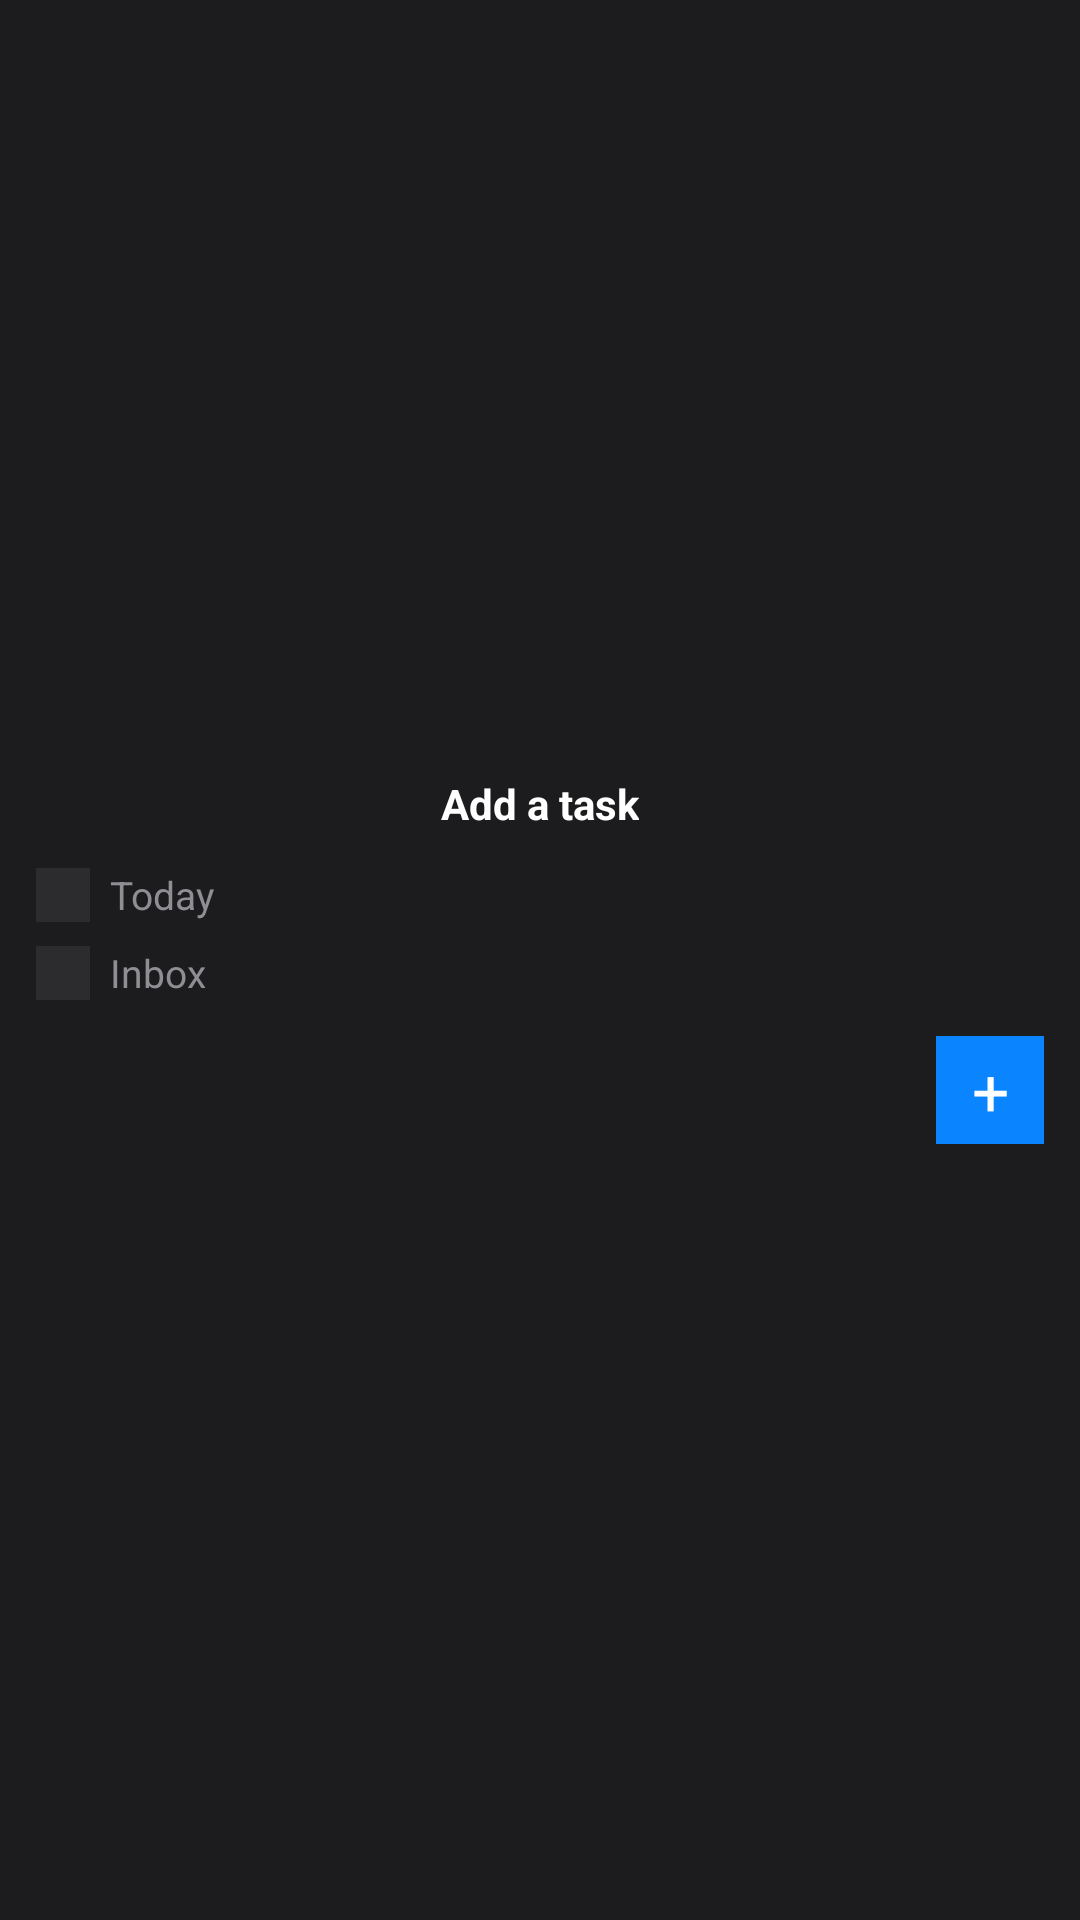

The Android layout XML behind this screen, and the referenced resources:
<!-- AndroidManifest.xml: application theme Theme.OnlyFlows -->
<!-- res/layout/widget_preview_quickadd.xml -->
<?xml version="1.0" encoding="utf-8"?>
<LinearLayout xmlns:android="http://schemas.android.com/apk/res/android"
    android:layout_width="match_parent"
    android:layout_height="match_parent"
    android:background="#1C1C1E"
    android:orientation="vertical"
    android:padding="12dp"
    android:gravity="center">

    <TextView
        android:layout_width="wrap_content"
        android:layout_height="wrap_content"
        android:text="Add a task"
        android:textColor="#FFFFFF"
        android:textSize="14sp"
        android:textStyle="bold"
        android:paddingBottom="12dp"/>

    <LinearLayout android:layout_width="match_parent" android:layout_height="wrap_content" android:orientation="horizontal" android:gravity="center_vertical" android:paddingBottom="8dp">
        <View android:layout_width="18dp" android:layout_height="18dp" android:background="#2C2C2E" />
        <TextView android:layout_width="match_parent" android:layout_height="wrap_content" android:text="  Today" android:textColor="#8E8E93" android:textSize="13sp" />
    </LinearLayout>
    <LinearLayout android:layout_width="match_parent" android:layout_height="wrap_content" android:orientation="horizontal" android:gravity="center_vertical">
        <View android:layout_width="18dp" android:layout_height="18dp" android:background="#2C2C2E" />
        <TextView android:layout_width="match_parent" android:layout_height="wrap_content" android:text="  Inbox" android:textColor="#8E8E93" android:textSize="13sp" />
    </LinearLayout>

    <FrameLayout android:layout_width="match_parent" android:layout_height="wrap_content" android:paddingTop="12dp">
        <View android:layout_width="36dp" android:layout_height="36dp" android:background="#0A84FF" android:layout_gravity="end"/>
        <TextView android:layout_width="36dp" android:layout_height="36dp" android:text="+" android:textColor="#FFFFFF" android:textSize="22sp" android:gravity="center" android:layout_gravity="end"/>
    </FrameLayout>
</LinearLayout>
<!-- resources referenced by this layout -->
<resources>
  <style name="Theme.OnlyFlows" parent="android:Theme.Material.NoActionBar">
          <item name="android:statusBarColor">@android:color/transparent</item>
          <item name="android:navigationBarColor">@android:color/transparent</item>
      </style>
</resources>
